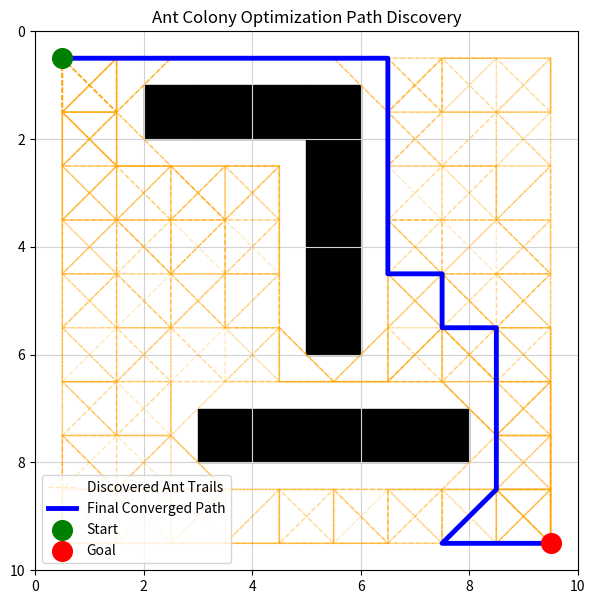

Python code for this plot:
import numpy as np
import matplotlib.pyplot as plt
import random
import math

# 10x10 Grid Layout (0 = Empty, 1 = Wall)
grid = np.zeros((10, 10))
grid[1, 2:6] = 1
grid[2:6, 5] = 1
grid[7, 3:8] = 1

start = (0, 0)
goal = (9, 9)

# ACO Parameters
num_ants = 15
num_iterations = 20
evaporation_rate = 0.4
alpha = 1.0  # Pheromone importance
beta = 2.0   # Distance importance

# Initialize pheromones equally across the grid
pheromones = np.ones((10, 10, 8)) 
motions = [
    (1, 0), (0, 1), (-1, 0), (0, -1),
    (1, 1), (1, -1), (-1, 1), (-1, -1)
]

all_explored_paths = []
best_path = None
shortest_distance = float('inf')

# Run Simulation
for iteration in range(num_iterations):
    for ant in range(num_ants):
        current = start
        path = [current]
        visited = {current}
        distance = 0
        
        # Max steps to avoid infinite loops while wandering
        for _ in range(50):
            if current == goal:
                break
                
            # Calculate probabilities for next step
            valid_moves = []
            probabilities = []
            
            for idx, (dx, dy) in enumerate(motions):
                nx, ny = current[0] + dx, current[1] + dy
                if 0 <= nx < 10 and 0 <= ny < 10 and grid[nx, ny] == 0 and (nx, ny) not in visited:
                    move_cost = math.hypot(dx, dy)
                    valid_moves.append(((nx, ny), idx, move_cost))
                    
                    # ACO Formula elements: pheromone^alpha * (1/distance)^beta
                    tau = pheromones[current[0], current[1], idx] ** alpha
                    eta = (1.0 / move_cost) ** beta
                    probabilities.append(tau * eta)
            
            if not valid_moves:
                break # Dead end
                
            # Choose move based on probability distribution
            prob_sum = sum(probabilities)
            probabilities = [p / prob_sum for p in probabilities]
            next_choice = random.choices(valid_moves, weights=probabilities)[0]
            
            current = next_choice[0]
            path.append(current)
            visited.add(current)
            distance += next_choice[2]
            
        if path[-1] == goal:
            all_explored_paths.append(path)
            if distance < shortest_distance:
                shortest_distance = distance
                best_path = path

    # Evaporate pheromones
    pheromones *= (1.0 - evaporation_rate)

# --- Plotting the Results ---
plt.figure(figsize=(7, 7))

# Draw Walls
for r in range(10):
    for c in range(10):
        if grid[r, c] == 1:
            plt.fill_between([c, c+1], r, r+1, color='black')

# 1. Plot all wandering ant tracks (Faint orange lines)
for i, path in enumerate(all_explored_paths):
    px, py = zip(*path)
    label = "Discovered Ant Trails" if i == 0 else ""
    plt.plot([y + 0.5 for y in py], [x + 0.5 for x in px], color='orange', alpha=0.25, linewidth=1, linestyle='--', label=label)

# 2. Plot final chosen optimal path (Thick blue line)
if best_path:
    bx, by = zip(*best_path)
    plt.plot([y + 0.5 for y in by], [x + 0.5 for x in bx], color='blue', linewidth=3.5, label="Final Converged Path")

plt.scatter(start[1]+0.5, start[0]+0.5, color='green', s=200, zorder=5, label="Start")
plt.scatter(goal[1]+0.5, goal[0]+0.5, color='red', s=200, zorder=5, label="Goal")

plt.xlim(0, 10)
plt.ylim(10, 0)
plt.grid(True, color='lightgray')
plt.title("Ant Colony Optimization Path Discovery")
plt.legend()
plt.show()
